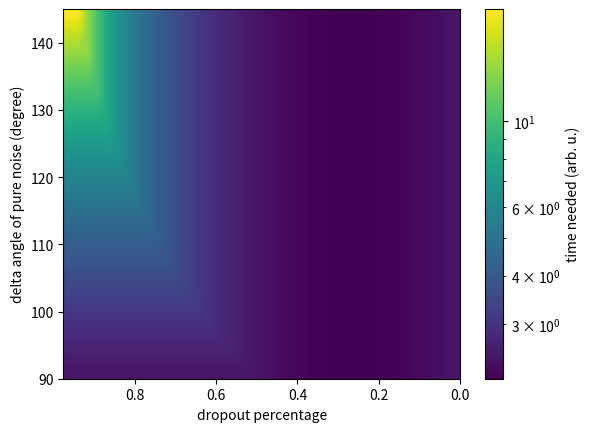

Reproduce this figure in Python.
import numpy as np
from matplotlib import pyplot as plt
from matplotlib.colors import LogNorm


class DropoutVsNoisePlotter:
    def __init__(self):
        self.n_noises = 40
        self.n_dropouts = 40
        self.noise_angles = self.create_noise_angles()
        self.dropouts = self.create_dropouts()
        self.dropout_angles = self.create_dropout_angles()

    def plot(self):
        self.plot_1dgraph_time_needed()

        self.plot_2dimshow_noise_vs_dropout()

    def plot_2dimshow_noise_vs_dropout(self):
        plt.clf()
        times_needed = np.zeros((self.n_noises, self.n_dropouts))
        for row in range(times_needed.shape[0]):
            for column in range(times_needed.shape[1]):
                times_needed[row, column] = min(
                    self.calc_time_needed_with_dropout(self.dropout_angles[column], self.dropouts[column]),
                    self.calc_time_needed_without_dropout(self.noise_angles[row])
                )
        extent = [self.dropouts[0], self.dropouts[-1], self.noise_angles[0], self.noise_angles[-1]]
        plt.imshow(times_needed, origin='lower', extent=extent, aspect='auto', norm=LogNorm(), interpolation='bilinear')
        plt.xlabel('dropout percentage')
        plt.ylabel('delta angle of pure noise (degree)')
        colorbar = plt.colorbar()
        colorbar.set_label('time needed (arb. u.)')
        plt.savefig('noise_vs_dropout.png', dpi=300)

    def plot_1dgraph_time_needed(self):
        plt.clf()
        dropout_times = np.zeros(self.n_dropouts)
        for i in range(dropout_times.shape[0]):
            dropout_times[i] = self.calc_time_needed_with_dropout(self.dropout_angles[i], self.dropouts[i])
        plt.plot(self.dropout_angles, dropout_times, label='dropouts')
        noise_times = np.zeros(self.noise_angles.shape[0])
        for i, angle in enumerate(self.noise_angles):
            noise_times[i] = self.calc_time_needed_without_dropout(angle)
        plt.plot(self.noise_angles, noise_times, label='pure_noise')
        plt.xlabel('delta angle (degree)')
        plt.ylabel('time needed (arb. u.)')
        plt.legend()
        plt.savefig('times_needed.png', dpi=300)

    def calc_time_needed_with_dropout(self, delta_angle, dropout):
        average = self.average_signal(delta_angle)
        usable_percentage = 1 - dropout
        time_needed = np.power(1 / average, 2) * np.power(1 / usable_percentage, 1)
        return time_needed

    @staticmethod
    def average_signal(delta_angle, sample_points=1000):
        xs = np.linspace(0, delta_angle * np.pi / 180, sample_points)
        ys = np.cos(xs)
        return np.average(ys)

    def create_noise_angles(self):
        return np.linspace(90, 145, self.n_noises)

    def create_dropouts(self):
        # return np.array([1 - 1 / n for n in range(1, self.n_dropouts + 1)])[::-1]  # non-linear spaced dropouts
        return np.linspace(0, 1 - 1 / (self.n_dropouts + 1), self.n_dropouts)[::-1]  # linear spaced dropouts

    def create_dropout_angles(self):
        return 90 * (1 - self.dropouts)

    def calc_time_needed_without_dropout(self, delta_angle):
        return self.calc_time_needed_with_dropout(delta_angle, 0)


if __name__ == '__main__':
    plotter = DropoutVsNoisePlotter()
    plotter.plot()
